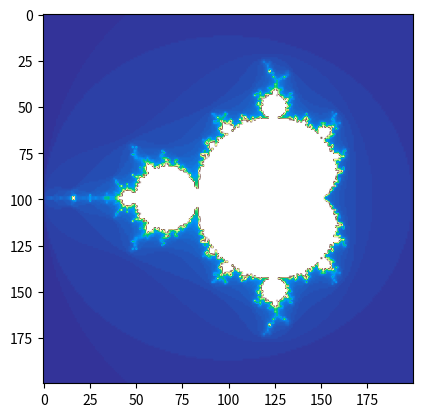

Write Python code to recreate this figure.
import numpy as np
import matplotlib.pyplot as plt

def mandelbrot_set(x_min = -2, x_max = 1, y_min = -1.5, y_max = 1.5, n = 1000, k= 100):
    
    y, x = np.mgrid[x_min:x_max:complex(0, n), y_min:y_max:complex(0, n)]#.astype(np.float128)
    c = (x-0.5)+(y+0.5)* 1j
    divergence_matrix = np.zeros((np.shape(c)))+k
    zn = 0
    for i in range(k):
        zn = (zn**2) + c
        for m in range(n):
            for l in range(n):
                if(np.abs(zn[m, l]) > 2):

                    divergence_matrix[m,l] -= 1
                    zn[m,l] = 2
         
    return divergence_matrix

n = 200
k = 100

divergence_matrix = mandelbrot_set(n=n, k=k)
plt.imshow(divergence_matrix, cmap='terrain') #
plt.show()